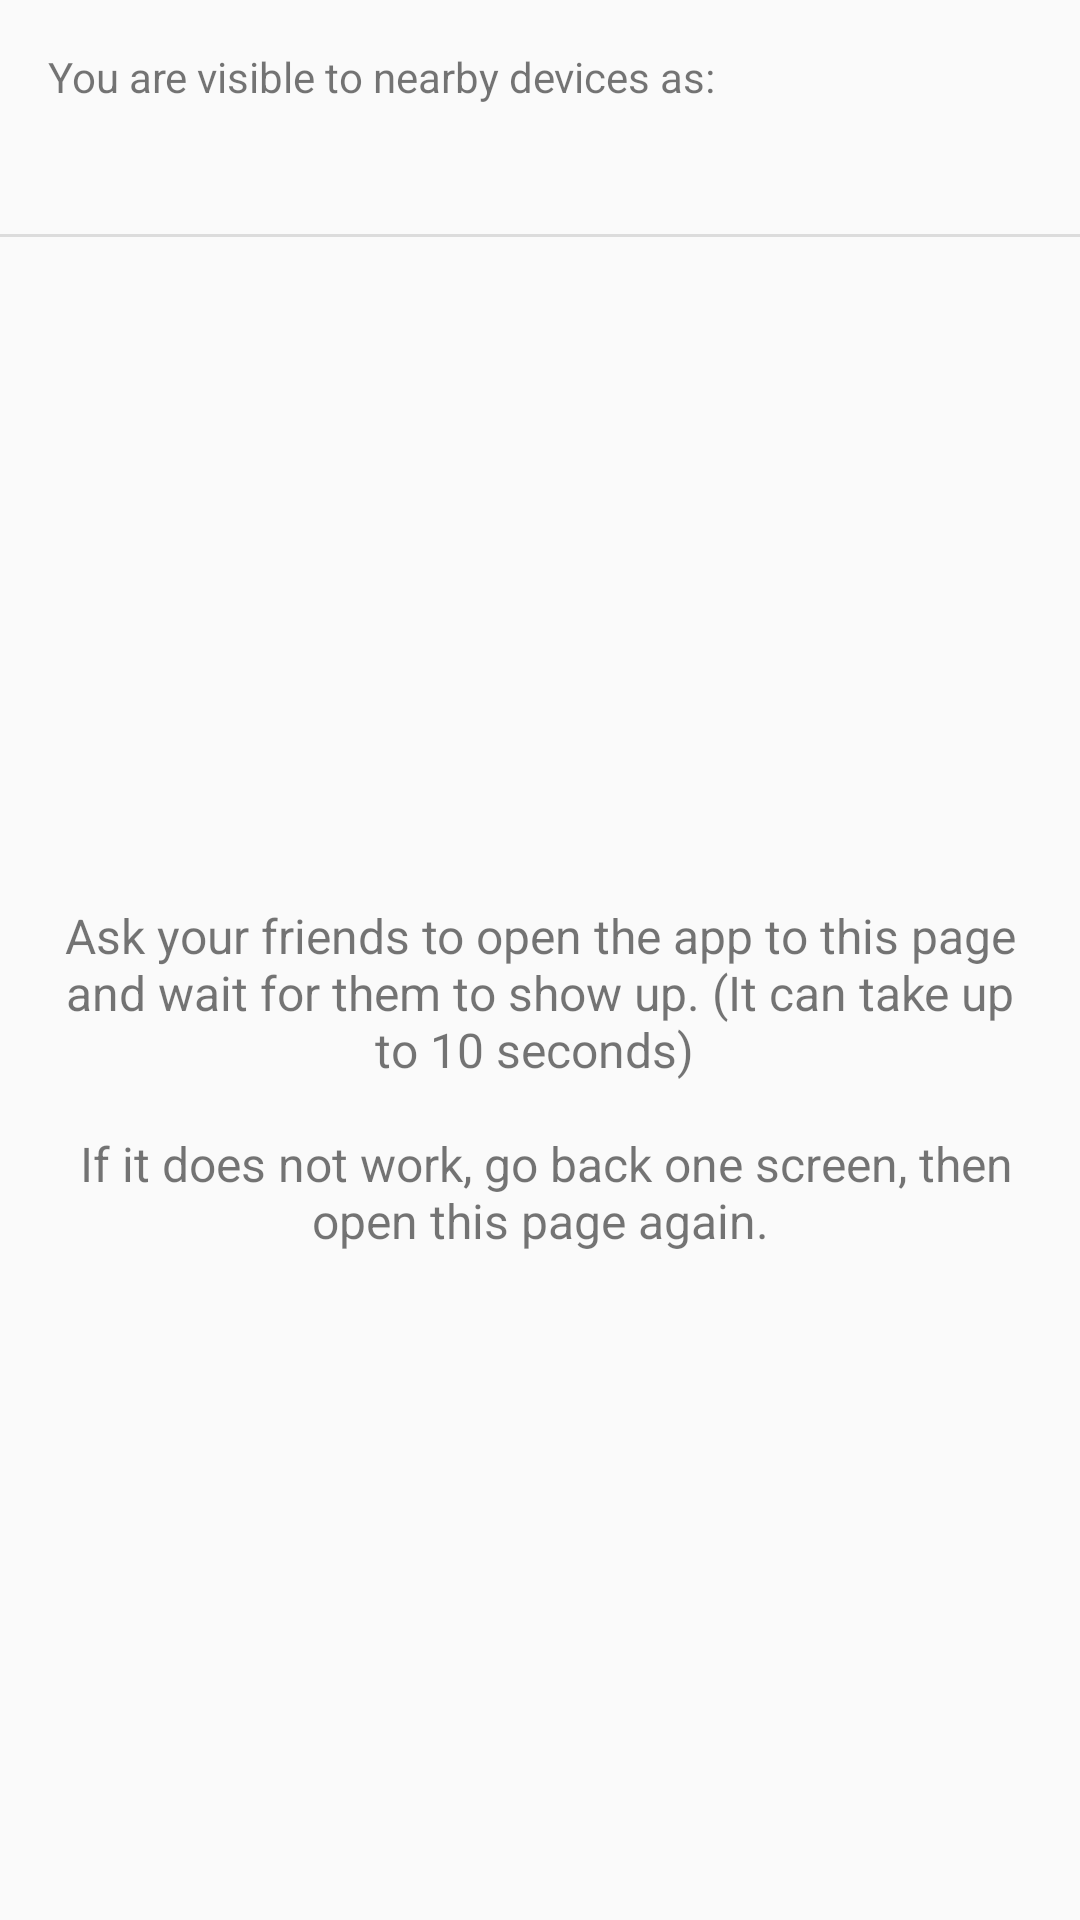

The Android layout XML behind this screen, and the referenced resources:
<!-- AndroidManifest.xml: application theme AppTheme -->
<!-- res/layout/activity_nearby.xml -->
<FrameLayout
  xmlns:android="http://schemas.android.com/apk/res/android"
  xmlns:tools="http://schemas.android.com/tools"
  android:layout_width="match_parent"
  android:layout_height="match_parent"
  tools:context=".NearbyActivity">
  <ListView
    android:id="@+id/list"
    android:layout_width="match_parent"
    android:layout_height="match_parent"/>
  <LinearLayout
    android:id="@+id/empty"
    android:layout_width="match_parent"
    android:layout_height="match_parent"
    android:orientation="vertical"
    android:divider="?android:dividerHorizontal"
    android:showDividers="middle">
    <include android:id="@+id/nearby_header" layout="@layout/nearby_header"/>
    <TextView
      android:layout_width="match_parent"
      android:layout_height="0dp"
      android:layout_weight="1"
      android:gravity="center"
      android:paddingLeft="@dimen/activity_horizontal_margin"
      android:paddingRight="@dimen/activity_horizontal_margin"
      android:paddingTop="@dimen/activity_vertical_margin"
      android:paddingBottom="@dimen/activity_vertical_margin"
      android:text="@string/subscribing_message"
      android:textSize="16sp"/>
  </LinearLayout>
</FrameLayout>
<!-- res/layout/nearby_header.xml (included above) -->
<?xml version="1.0" encoding="utf-8"?>
<LinearLayout
  xmlns:android="http://schemas.android.com/apk/res/android"
  android:layout_width="match_parent"
  android:layout_height="wrap_content"
  android:paddingLeft="@dimen/activity_horizontal_margin"
  android:paddingRight="@dimen/activity_horizontal_margin"
  android:paddingTop="@dimen/activity_vertical_margin"
  android:paddingBottom="@dimen/activity_vertical_margin"
  android:orientation="vertical">
  <TextView
    android:layout_width="wrap_content"
    android:layout_height="wrap_content"
    android:text="@string/publishing_message"
    android:textSize="14sp"/>
  <TextView
    android:id="@+id/me"
    android:layout_width="wrap_content"
    android:layout_height="wrap_content"
    android:textSize="20sp"
    android:drawablePadding="@dimen/nearby_person_thumbnail_margin"
    android:gravity="center_vertical"/>
  <TextView
    android:id="@+id/num_added"
    android:layout_width="wrap_content"
    android:layout_height="wrap_content"
    android:layout_marginTop="@dimen/activity_vertical_margin"
    android:textSize="16sp"
    android:visibility="gone"/>
</LinearLayout>
<!-- resources referenced by this layout -->
<resources>
  <dimen name="activity_horizontal_margin">16dp</dimen>
  <dimen name="activity_vertical_margin">16dp</dimen>
  <dimen name="nearby_person_thumbnail_margin">4dp</dimen>
  <string name="publishing_message">You are visible to nearby devices as:</string>
  <string name="subscribing_message">
      Ask your friends to open the app to this page and wait for them to show up.
      (It can take up to 10 seconds)
      \n\n
      If it does not work, go back one screen, then open this page again.
    </string>
  <style name="AppTheme" parent="Theme.AppCompat.Light.DarkActionBar">
      <item name="colorPrimary">@color/primary</item>
      <item name="colorPrimaryDark">@color/primary_dark</item>
      <item name="nearbyTipArrow">@style/nearbyTipArrow</item>
    </style>
  <color name="primary">#673AB7</color>
  <color name="primary_dark">#311B92</color>
  <style name="nearbyTipArrow">
      <item name="android:layout_marginRight">52dp</item>
    </style>
</resources>
